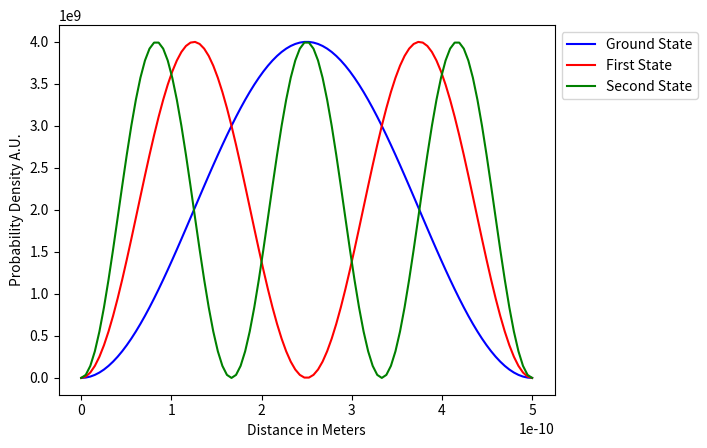

This chart was generated by the following Python code: (Note: this script raises an exception after producing the figure.)
'''
Newman Problem 6.9
PartB

Asymmetric Quantum Well
'''
from scipy.constants import physical_constants
import numpy as np
from numpy.linalg import eigvalsh
from math import pi

""" Part C ===================================================="""

# constants
hbar, _, _ = physical_constants['reduced Planck constant in eV s'] # in eV*seconds
e_m, _, _ = physical_constants['electron mass'] # in Kg
e, _, _ = physical_constants['elementary charge'] # in C
a = 10 # in eV
L = 5.e-10

# function to calculate hamiltonian elements
def calculate_Hmn(m, n):
    if m == n:
        return (pi*hbar*n)**2/(2*e_m*L**2)*(e)+a/2
    elif (m+n)%2 == 1:
        return -8*a/(pi**2)*m*n/(m**2-n**2)**2
    else:
        return 0

# calculating hamiltonian matrix
N = 10
Hamiltonian = np.zeros((N, N), float)
for i in range(N):
    for j in range(N):
        Hamiltonian[i,j] = calculate_Hmn(i+1, j+1)

# getting eigenvalues and printing
Energy = eigvalsh(Hamiltonian)
print('Part C')
for i, e in enumerate(Energy):
    print(f'E{i} = {e:0.6f} eV')
    
print('')
""" Part D ===================================================="""

# calculating hamiltonian matrix
N = 100
Hamiltonian2 = np.zeros((N, N), float)
for i in range(N):
    for j in range(N):
        Hamiltonian2[i,j] = calculate_Hmn(i+1, j+1)
    
# getting eigenvalues and printing
Energy2 = eigvalsh(Hamiltonian)
print('Part D')
for i, e in enumerate(Energy2):
    print(f'E{i} = {e:0.6f} eV')
    if i >8:
        break
        
print('')
print("There doesn't appear to be much difference between N = 10 and N = 100")

'''
Newman Problem 6.9
Part E

Asymmetric Quantum Well
'''
import scipy.integrate as integrate
import numpy as np
from numpy.linalg import eigh
from math import pi
import matplotlib.pyplot as plt

# calculate hamiltonian matrix
N = 100
Hamiltonian = np.zeros((N, N), float)
for i in range(N):
    for j in range(N):
        Hamiltonian[i,j] = calculate_Hmn(i+1, j+1)

# store psi eigenstates
_, psi = eigh(Hamiltonian)

# sum eigenstates with appropriate weights (psi[m,n])
def calc_psi(n, x_list):
    wavefunction = sum(
        [psi[n,i]*np.sin(pi*(i+1)*x_list/L) for i in range(100)])
    return np.sqrt(2./L)*wavefunction

# generating wavefunctions
xs = np.linspace(0, L, 100)
ground = calc_psi(0,xs)
first = calc_psi(1,xs)
second = calc_psi(2,xs)

# plotting
plt.plot(xs, ground*ground,'-b', label='Ground State')
plt.plot(xs, first*first,'-r', label='First State')
plt.plot(xs, second*second,'-g', label='Second State')
plt.xlabel('Distance in Meters')
plt.ylabel('Probability Density A.U.')
plt.legend(bbox_to_anchor=(1,1), loc='best')
plt.show()

# checking normalization of wavefunctions
int_0 = integrate.simps(ground*ground, x = xs)
int_1 = integrate.simps(first*first, x = xs)
int_2 = integrate.simps(second*second, x = xs)
print(f'normalization of ground = {int_0:0.5f}')
print(f'normalization of first excited state = {int_1:0.5f}')
print(f'normalization of second excited state = {int_2:0.5f}\n')
print('Not sure why this is symmetric, I was expecting an asymmetry')